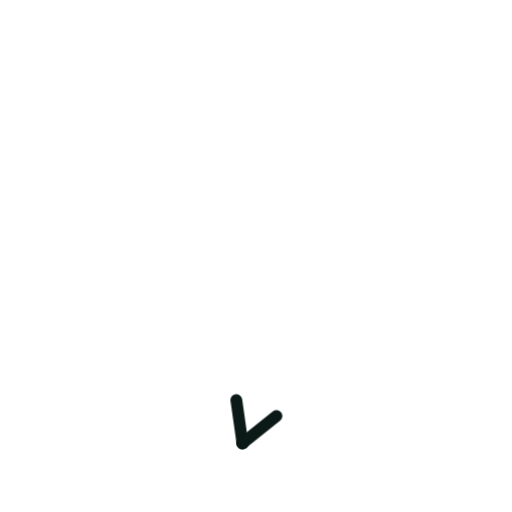
t = 0.00 s
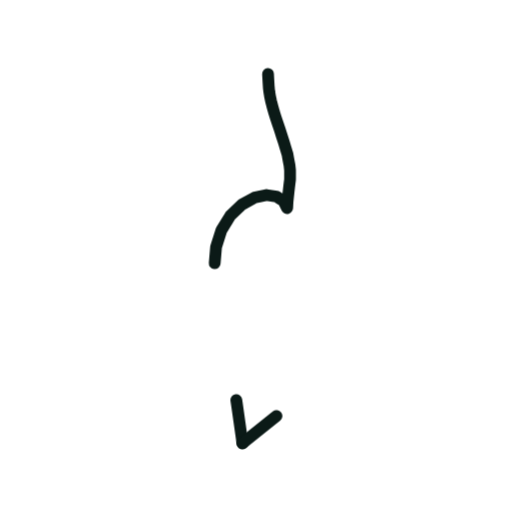
t = 0.36 s
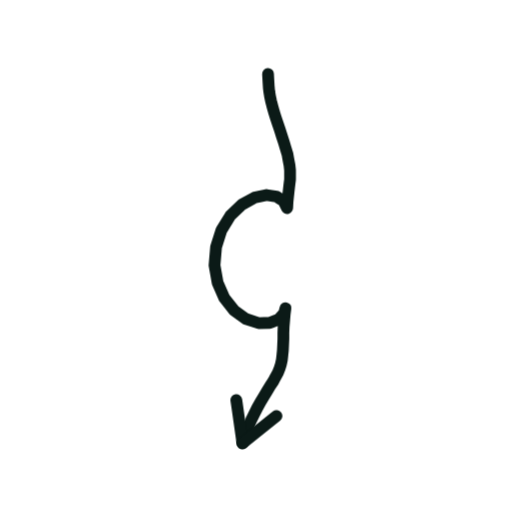
t = 0.73 s
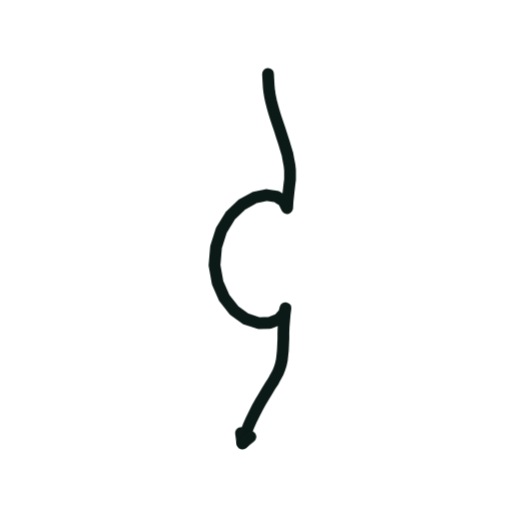
t = 1.40 s
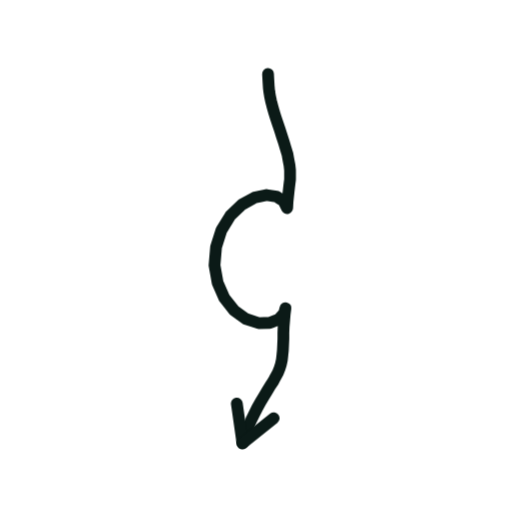
t = 1.74 s
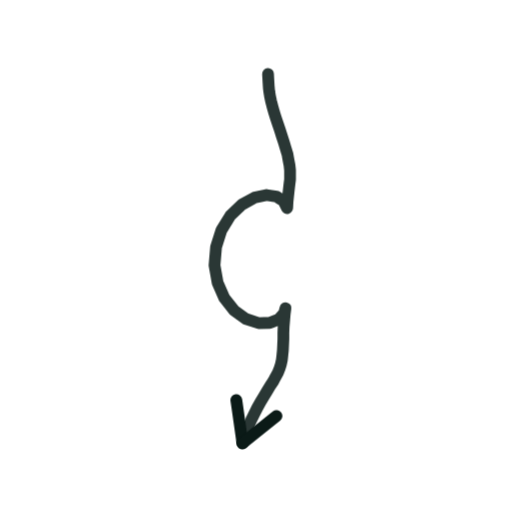
t = 2.16 s

The animated SVG that drew these frames (rendered in a browser with its animation timeline set to each time). Animation: 2 CSS @keyframes rules; one cycle of 2.60 s, repeats indefinitely.

<svg xmlns="http://www.w3.org/2000/svg" viewBox="0 0 200 200" width="200" height="200"><style>.s{stroke-dasharray:var(--L);animation:d 2.6s ease-in-out infinite;animation-delay:var(--d)}@keyframes d{0%{stroke-dashoffset:var(--L);opacity:1}28%,80%{stroke-dashoffset:0;opacity:1}92%{stroke-dashoffset:0;opacity:0}100%{stroke-dashoffset:var(--L);opacity:0}}.m{animation:mm .9s linear infinite}@keyframes mm{to{stroke-dashoffset:-23}}@media(prefers-reduced-motion:reduce){.s,.m{animation:none}}</style><path d="M104.7 28.9L104.8 30.8L104.9 32.5L105.0 34.2L105.2 35.9L105.5 37.7L105.9 39.6L106.4 41.5L107.0 43.7L107.7 45.9L108.5 48.3L109.3 50.7L110.1 53.2L110.9 55.6L111.6 58.0L112.3 60.3L112.7 62.5L113.1 64.6L113.3 66.5L113.3 68.3L113.3 70.1L113.1 71.7L112.9 73.4L112.7 75.2L112.5 77.0L112.3 79.0L112.2 81.1L112.1 81.3L110.8 78.6L108.0 76.8L104.1 76.2L99.4 77.2L94.5 79.9L90.0 84.2L86.5 89.9L84.4 96.5L83.8 103.6L85.0 110.4L87.6 116.4L91.5 121.3L96.1 124.6L101.0 126.2L105.4 126.1L108.9 124.7L111.0 122.3L111.5 120.4L111.2 122.8L111.0 125.2L110.8 127.6L110.7 130.0L110.7 132.4L110.6 134.6L110.5 136.8L110.3 138.8L110.1 140.6L109.7 142.4L109.2 144.0L108.5 145.7L107.6 147.3L106.7 149.0L105.5 150.8L104.3 152.8L103.1 154.8L101.8 157.0L100.5 159.3L99.3 161.7L98.1 164.1L97.1 166.4L96.2 168.7L95.4 171.0L94.7 173.1" fill="none" stroke="#0B1A17" stroke-width="4.6" stroke-linecap="round" stroke-linejoin="round" class="s" style="--L:201;--d:0.00s"/><path d="M94.7 173.1L92.3 156.2" fill="none" stroke="#0B1A17" stroke-width="4.6" stroke-linecap="round" stroke-linejoin="round" class="s" style="--L:17;--d:1.16s"/><path d="M94.7 173.1L108.0 162.5" fill="none" stroke="#0B1A17" stroke-width="4.6" stroke-linecap="round" stroke-linejoin="round" class="s" style="--L:17;--d:1.16s"/></svg>
